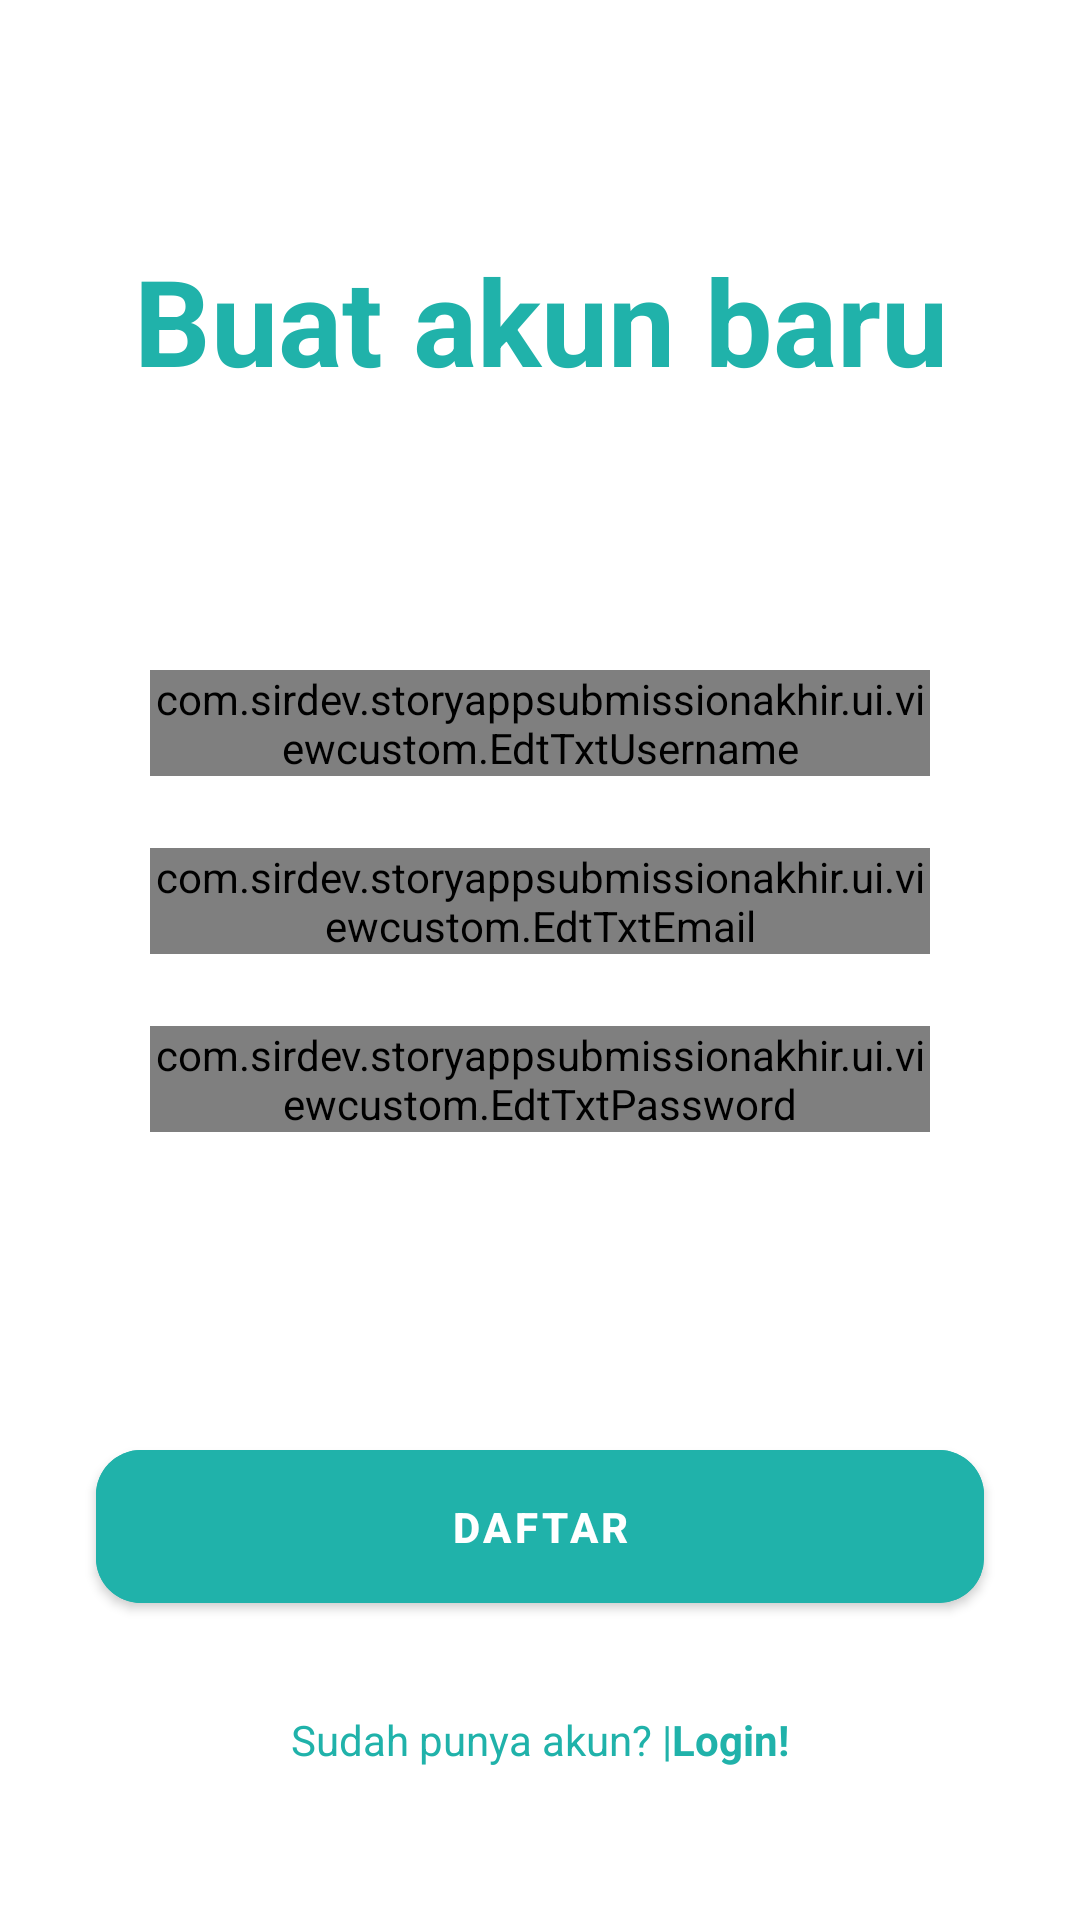

Android layout source for this screen:
<!-- AndroidManifest.xml: application theme Theme.StoryAppSubmissionAkhir -->
<!-- res/layout/activity_register.xml -->
<?xml version="1.0" encoding="utf-8"?>
<androidx.constraintlayout.widget.ConstraintLayout xmlns:android="http://schemas.android.com/apk/res/android"
    xmlns:app="http://schemas.android.com/apk/res-auto"
    xmlns:tools="http://schemas.android.com/tools"
    android:layout_width="match_parent"
    android:layout_height="match_parent"
    tools:context=".ui.register.RegisterActivity">

    <TextView
        android:id="@+id/tvRegister"
        android:layout_width="wrap_content"
        android:layout_height="wrap_content"
        android:text="@string/buat_akun_baru"
        android:textColor="#20B2AA"
        android:textStyle="bold"
        android:textSize="40sp"
        android:layout_marginTop="80dp"
        app:layout_constraintEnd_toEndOf="parent"
        app:layout_constraintStart_toStartOf="parent"
        app:layout_constraintHorizontal_bias="0.504"
        app:layout_constraintTop_toTopOf="parent"/>

    <com.sirdev.storyappsubmissionakhir.ui.viewcustom.EdtTxtUsername
        android:id="@+id/username_edt"
        android:layout_width="match_parent"
        android:layout_height="wrap_content"
        android:layout_marginHorizontal="50dp"
        android:layout_marginTop="90dp"
        android:inputType="textEmailAddress"
        app:layout_constraintEnd_toEndOf="parent"
        app:layout_constraintStart_toStartOf="parent"
        app:layout_constraintTop_toBottomOf="@id/tvRegister"/>

    <com.sirdev.storyappsubmissionakhir.ui.viewcustom.EdtTxtEmail
        android:id="@+id/email_edt"
        android:layout_width="match_parent"
        android:layout_height="wrap_content"
        android:layout_marginHorizontal="50dp"
        android:layout_marginTop="24dp"
        android:inputType="textEmailAddress"
        app:layout_constraintEnd_toEndOf="parent"
        app:layout_constraintTop_toBottomOf="@id/username_edt"
        app:layout_constraintStart_toStartOf="parent"/>

    <com.sirdev.storyappsubmissionakhir.ui.viewcustom.EdtTxtPassword
        android:id="@+id/password_edt"
        android:layout_width="match_parent"
        android:layout_height="wrap_content"
        android:layout_marginHorizontal="50dp"
        android:layout_marginTop="24dp"
        android:inputType="textEmailAddress"
        app:layout_constraintEnd_toEndOf="parent"
        app:layout_constraintTop_toBottomOf="@id/email_edt"
        app:layout_constraintStart_toStartOf="parent"/>

    <com.google.android.material.button.MaterialButton
        android:id="@+id/register_btn"
        android:layout_width="match_parent"
        android:layout_height="wrap_content"
        android:layout_marginHorizontal="32dp"
        android:layout_marginTop="100dp"
        android:padding="16dp"
        android:text="@string/registerButton"
        android:textStyle="bold"
        android:backgroundTint="#20B2AA"
        app:cornerRadius="15dp"
        app:layout_constraintEnd_toEndOf="parent"
        app:layout_constraintStart_toStartOf="parent"
        app:layout_constraintTop_toBottomOf="@id/password_edt"/>

    <LinearLayout
        android:id="@+id/linearLayout"
        android:layout_width="match_parent"
        android:layout_height="wrap_content"
        android:gravity="center_horizontal"
        android:orientation="horizontal"
        app:layout_constraintEnd_toEndOf="parent"
        app:layout_constraintStart_toStartOf="parent"
        app:layout_constraintTop_toBottomOf="@+id/register_btn">

        <TextView
            android:layout_width="wrap_content"
            android:layout_height="wrap_content"
            android:text="@string/sudah_punya_akun"
            android:textColor="#20B2AA"
            android:layout_marginTop="30dp"/>

        <TextView
            android:id="@+id/toLogin_page"
            android:layout_width="wrap_content"
            android:layout_height="wrap_content"
            android:text="@string/login_sekarang"
            android:textColor="#20B2AA"
            android:textStyle="bold"
            android:layout_marginTop="30dp"/>

    </LinearLayout>

    <ProgressBar
        android:id="@+id/loadingBar"
        android:layout_width="wrap_content"
        android:layout_height="wrap_content"
        app:layout_constraintEnd_toEndOf="parent"
        app:layout_constraintStart_toStartOf="parent"
        app:layout_constraintTop_toTopOf="parent"
        app:layout_constraintBottom_toBottomOf="parent"
        android:visibility="gone"/>

</androidx.constraintlayout.widget.ConstraintLayout>
<!-- resources referenced by this layout -->
<resources>
  <string name="buat_akun_baru">Buat akun baru</string>
  <string name="login_sekarang">Login!</string>
  <string name="registerButton">Daftar</string>
  <string name="sudah_punya_akun">Sudah punya akun? |</string>
  <style name="Theme.StoryAppSubmissionAkhir" parent="Theme.MaterialComponents.DayNight.DarkActionBar">
          
          <item name="colorPrimary">@color/teal_200</item>
          <item name="colorPrimaryVariant">@color/light_blue</item>
          <item name="colorOnPrimary">@color/white</item>
          
          <item name="colorSecondary">@color/teal_200</item>
          <item name="colorSecondaryVariant">@color/teal_700</item>
          <item name="colorOnSecondary">@color/black</item>
          
          <item name="android:statusBarColor">#20B2AA</item>
          
      </style>
  <color name="teal_200">#FF03DAC5</color>
  <color name="light_blue">#20B2AA</color>
  <color name="white">#FFFFFFFF</color>
  <color name="teal_700">#FF018786</color>
  <color name="black">#FF000000</color>
</resources>
